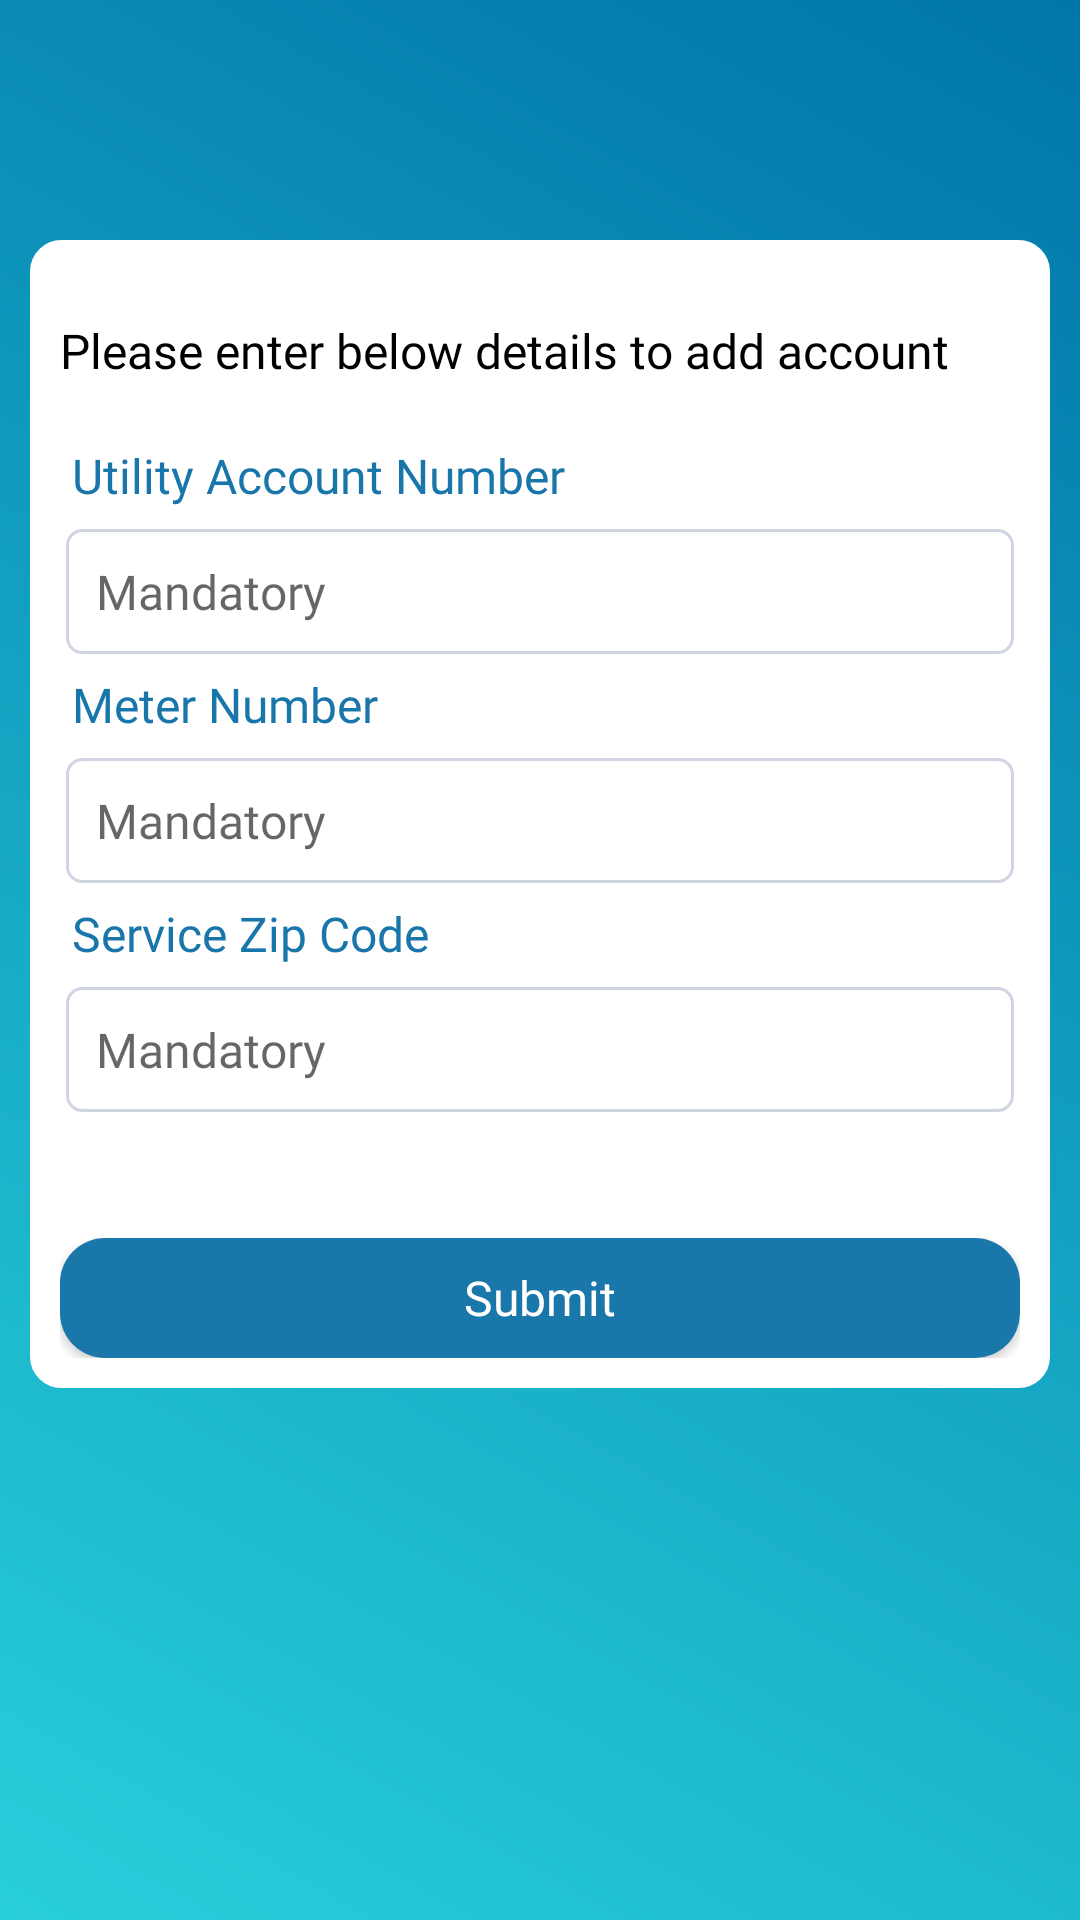

Write the Android layout XML for this screen, with the resource values it uses.
<!-- AndroidManifest.xml: activity theme AppTheme.NoActionBar -->
<!-- res/layout/activity_add_account.xml -->
<?xml version="1.0" encoding="utf-8"?>
<RelativeLayout xmlns:android="http://schemas.android.com/apk/res/android"
    xmlns:tools="http://schemas.android.com/tools"
    android:layout_width="match_parent"
    android:layout_height="match_parent"
    android:background="@drawable/drawable_background_gradient"
    android:orientation="vertical"
    android:fitsSystemWindows="true"
    android:focusableInTouchMode="true"
    tools:context=".Activities.AddAccountActivity">
    
    <include
        layout="@layout/custom_action_bar"
        android:id="@+id/lytAction" />
    
    <ScrollView
        android:layout_width="match_parent"
        android:layout_height="match_parent"
        android:overScrollMode="never"
        android:padding="@dimen/dp_10"
        android:layout_below="@id/lytAction">
        
        <LinearLayout
            android:layout_width="match_parent"
            android:layout_height="wrap_content"
            android:orientation="vertical"
            android:padding="@dimen/dp_10"
            android:background="@drawable/drawable_round_corner"
            android:gravity="center_horizontal">
            
            <TextView
                android:layout_width="match_parent"
                android:layout_height="wrap_content"
                android:text="@string/add_account_header"
                android:gravity="left"
                android:textSize="@dimen/sp_16"
                android:fontFamily="@font/roboto"
                android:paddingTop="@dimen/dp_16"
                android:paddingBottom="@dimen/dp_16"
                android:textColor="@color/colorBlack" />
            
            
            <RelativeLayout
                android:layout_width="match_parent"
                android:layout_height="wrap_content"
                android:layout_margin="@dimen/dp_2">
                
                <TextView
                    android:id="@+id/txtUtilAcc"
                    android:layout_width="match_parent"
                    android:layout_height="wrap_content"
                    android:padding="@dimen/dp_2"
                    android:fontFamily="@font/roboto"
                    android:textSize="@dimen/sp_16"
                    android:textColor="@color/colorPrimaryDark"
                    android:text="@string/utility_account_number" />
                
                <androidx.appcompat.widget.AppCompatEditText
                    android:id="@+id/editUtilAccountNo"
                    android:layout_below="@id/txtUtilAcc"
                    android:layout_width="match_parent"
                    android:layout_height="wrap_content"
                    android:hint="@string/mandatory"
                    android:layout_marginTop="@dimen/dp_5"
                    android:maxLength="7"
                    android:textColor="@color/colorBlack"
                    android:inputType="number"
                    android:textSize="@dimen/sp_16"
                    android:fontFamily="@font/roboto"
                    android:background="@drawable/edittext_border"
                    android:padding="@dimen/dp_10" />
            
            </RelativeLayout>
            
            
            <RelativeLayout
                android:layout_width="match_parent"
                android:layout_height="wrap_content"
                android:layout_margin="@dimen/dp_2">
                
                <TextView
                    android:id="@+id/txtMeterNumber"
                    android:layout_width="match_parent"
                    android:layout_height="wrap_content"
                    android:padding="@dimen/dp_2"
                    android:textSize="@dimen/sp_16"
                    android:fontFamily="@font/roboto"
                    android:textColor="@color/colorPrimaryDark"
                    android:text="@string/meter_number" />
                
                <androidx.appcompat.widget.AppCompatEditText
                    android:id="@+id/editMeterNumberValue"
                    android:layout_below="@id/txtMeterNumber"
                    android:layout_width="match_parent"
                    android:layout_height="wrap_content"
                    android:hint="@string/mandatory"
                    android:layout_marginTop="@dimen/dp_5"
                    android:maxLength="8"
                    android:textColor="@color/colorBlack"
                    android:inputType="number"
                    android:textSize="@dimen/sp_16"
                    android:fontFamily="@font/roboto"
                    android:background="@drawable/edittext_border"
                    android:padding="@dimen/dp_10" />
            
            </RelativeLayout>
            
            
            <RelativeLayout
                android:layout_width="match_parent"
                android:layout_height="wrap_content"
                android:layout_margin="@dimen/dp_2">
                
                <TextView
                    android:id="@+id/txtPostalCode"
                    android:layout_width="match_parent"
                    android:layout_height="wrap_content"
                    android:padding="@dimen/dp_2"
                    android:textSize="@dimen/sp_16"
                    android:fontFamily="@font/roboto"
                    android:textColor="@color/colorPrimaryDark"
                    android:text="@string/postal_code" />
                
                <androidx.appcompat.widget.AppCompatEditText
                    android:id="@+id/editPostalCode"
                    android:layout_below="@id/txtPostalCode"
                    android:layout_width="match_parent"
                    android:layout_height="wrap_content"
                    android:hint="@string/mandatory"
                    android:textColor="@color/colorBlack"
                    android:inputType="number"
                    android:textSize="@dimen/sp_16"
                    android:maxLength="5"
                    android:layout_marginTop="@dimen/dp_5"
                    android:fontFamily="@font/roboto"
                    android:background="@drawable/edittext_border"
                    android:padding="@dimen/dp_10" />
            
            </RelativeLayout>
            
            <androidx.appcompat.widget.AppCompatButton
                android:id="@+id/btnAddAccountSubmit"
                android:layout_width="match_parent"
                android:layout_height="@dimen/dp_40"
                android:layout_marginTop="@dimen/dp_40"
                android:text="@string/submit"
                android:layout_gravity="bottom"
                android:textAllCaps="false"
                android:textColor="@color/colorWhite"
                android:fontFamily="@font/roboto"
                android:textSize="@dimen/sp_16"
                android:background="@drawable/rounded_corner_blue" />
        </LinearLayout>
    
    </ScrollView>


</RelativeLayout>
<!-- res/layout/custom_action_bar.xml (included above) -->
<?xml version="1.0" encoding="utf-8"?>
<LinearLayout xmlns:android="http://schemas.android.com/apk/res/android"
        android:layout_width="match_parent"
        android:layout_height="70dp"
        android:background="@drawable/header_watermark"
        android:orientation="vertical">

    <RelativeLayout
            android:layout_width="match_parent"
            android:layout_height="60dp"
            android:layout_marginTop="20dp">

        <LinearLayout
                android:id="@+id/imgCABback"
                android:layout_width="wrap_content"
                android:layout_height="match_parent"
                android:gravity="center_vertical"
                android:orientation="horizontal">

            <ImageView
                    android:layout_width="@dimen/dp_40"
                    android:layout_height="@dimen/dp_40"
                    android:paddingLeft="@dimen/dp_10"
                    android:paddingRight="@dimen/dp_15"
                    android:src="@drawable/ic_back_new" />

            <TextView
                    android:layout_width="wrap_content"
                    android:layout_height="wrap_content"
                    android:fontFamily="@font/roboto"
                    android:text="Back"
                    android:textColor="@color/colorWhite"
                    android:textSize="@dimen/sp_15"
                    android:visibility="gone" />
        </LinearLayout>

        <androidx.appcompat.widget.AppCompatTextView
                android:id="@+id/txtCABtitle"
                android:layout_width="match_parent"
                android:layout_height="match_parent"
                android:text=""
                android:fontFamily="@font/roboto"
                android:gravity="center"
                android:textColor="@color/colorWhite"
                android:textSize="@dimen/sp_17"
                android:textStyle="bold" />

        <ImageView
                android:id="@+id/imgCABadd"
                android:layout_width="@dimen/dp_30"
                android:layout_height="@dimen/dp_30"
                android:layout_alignParentRight="true"
                android:layout_centerVertical="true"
                android:layout_marginRight="@dimen/dp_5"
                android:padding="@dimen/dp_10"
                android:visibility="gone" />

        <androidx.appcompat.widget.AppCompatTextView
                android:id="@+id/txtCArightTop"
                android:layout_width="wrap_content"
                android:layout_height="match_parent"
                android:layout_alignParentRight="true"
                android:layout_centerVertical="true"
                android:fontFamily="@font/roboto"
                android:gravity="center"
                android:paddingRight="@dimen/dp_10"
                android:text="View Bill"
                android:textColor="@color/colorWhite"
                android:textSize="@dimen/sp_10"
                android:visibility="gone" />

    </RelativeLayout>
</LinearLayout>
<!-- resources referenced by this layout -->
<resources>
  <color name="colorBlack">#000</color>
  <color name="colorPrimaryDark">#1976AA</color>
  <color name="colorWhite">#ffffff</color>
  <dimen name="dp_10">10dp</dimen>
  <dimen name="dp_15">15dp</dimen>
  <dimen name="dp_16">16dp</dimen>
  <dimen name="dp_2">2dp</dimen>
  <dimen name="dp_30">30dp</dimen>
  <dimen name="dp_40">40dp</dimen>
  <dimen name="dp_5">5dp</dimen>
  <dimen name="sp_10">10sp</dimen>
  <dimen name="sp_15">15sp</dimen>
  <dimen name="sp_16">16sp</dimen>
  <dimen name="sp_17">17sp</dimen>
  <!-- drawable drawable_background_gradient (drawable) -->
  <?xml version="1.0" encoding="utf-8"?>
  <shape xmlns:android="http://schemas.android.com/apk/res/android"
      android:shape="rectangle">
  
      <gradient
          android:angle="45"
          android:endColor="@color/commonBackgroundGradient1"
          android:startColor="@color/commonBackgroundGradient2"
          android:type="linear"
          android:useLevel="false" />
  
  </shape>
  <!-- drawable drawable_round_corner (drawable) -->
  <?xml version="1.0" encoding="utf-8"?>
  <shape xmlns:android="http://schemas.android.com/apk/res/android">
      <stroke
          android:width="1dp"
          android:color="@color/colorWhite" />
      
      <solid android:color="#ffffff" />
      
      <padding
          android:left="1dp"
          android:right="1dp"
          android:bottom="1dp"
          android:top="1dp" />
      
      <corners android:radius="10dp" />
  </shape>
  <!-- drawable edittext_border (drawable) -->
  <?xml version="1.0" encoding="utf-8"?>
  <shape xmlns:android="http://schemas.android.com/apk/res/android">
      
      
      <solid android:color="#ffffff" />
      
      
      <stroke
          android:width="1dp"
          android:color="@color/colorLightGray" />
      
      
      <corners android:radius="5dp" />
  
  </shape>
  <!-- drawable rounded_corner_blue (drawable) -->
  <?xml version="1.0" encoding="utf-8"?>
  <shape xmlns:android="http://schemas.android.com/apk/res/android"
      android:shape="rectangle">
      <corners android:radius="@dimen/dp_15" />
      <solid android:color="@color/colorPrimary" />
  </shape>
  <string name="add_account_header">Please enter below details to add account</string>
  <string name="mandatory">Mandatory</string>
  <string name="meter_number">Meter Number</string>
  <string name="postal_code">Service Zip Code</string>
  <string name="submit">Submit</string>
  <string name="utility_account_number">Utility Account Number</string>
  <style name="AppTheme.NoActionBar">
          <item name="windowActionBar">false</item>
          <item name="windowNoTitle">true</item>
      </style>
  <color name="commonBackgroundGradient1">#0075A9</color>
  <color name="commonBackgroundGradient2">#27CFDA</color>
  <color name="colorLightGray">#d1d4e2</color>
  <color name="colorPrimary">#1A77AA</color>
</resources>
